Run: headless pygame with SDL's dummy video driver; simulated clock (each Clock.tick advances the game by its frame time, no real sleeping); random seed 0; keys injected as events and as key.get_pressed() state; no mouse input.
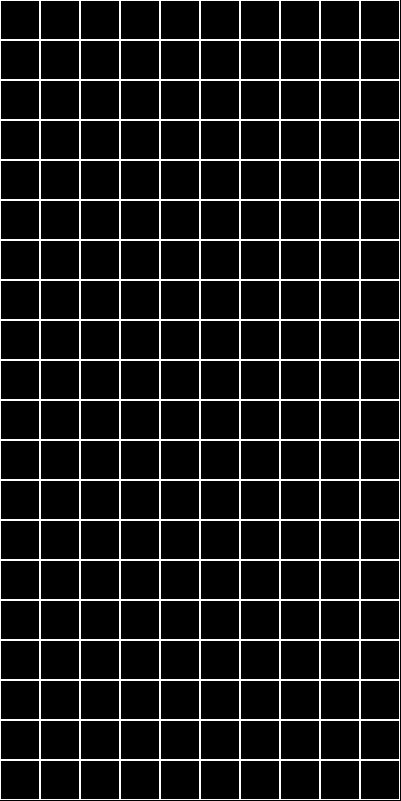
Frame 1 of 4 · flips 1–60 · no input
Frame 2 of 4 · flips 61–180 · tapped SPACE, RETURN · held RIGHT (→), D · screen unchanged from frame 1, image omitted
Frame 3 of 4 · flips 181–300 · held DOWN (↓), S · screen unchanged from frame 2, image omitted
Frame 4 of 4 · flips 301–420 · held LEFT (←), A, UP (↑), W · screen unchanged from frame 3, image omitted

The pygame program that drew these frames:

#Cristofer C26901

print('hola mundo...')

#problema: Juego de tetris
    #Pintar el fondo            listo
    #crear una pieza
    #que la pieza caiga
    #mover la pieza (der/izq)
    #detectar colisiones
    #eliminar la linea completa
    #rotar piezas
    #diferentes tipos de pieza


import pygame
import sys, time
import random


############################################################
#  inicialización del juego
############################################################
global vPosicionX, vPosicionY, nuevo_x, nuevo_y
global bloqueActual

#prueba matriz 1
matriz = [[1,2,3,4,5,6,7,8,9,10],
          [1,2,3,4,5,6,7,8,9,10],
          [1,2,3,4,5,6,7,8,9,10],
          [1,2,3,4,5,6,7,8,9,10],
          [1,2,3,4,5,6,7,8,9,10],
          [1,2,3,4,5,6,7,8,9,10],
          [1,2,3,4,5,6,7,8,9,10],
          [1,2,3,4,5,6,7,8,9,10],
          [1,2,3,4,5,6,7,8,9,10],
          [1,2,3,4,5,6,7,8,9,10],
          [1,2,3,4,5,6,7,8,9,10],
          [1,2,3,4,5,6,7,8,9,10],
          [1,2,3,4,5,6,7,8,9,10],
          [1,2,3,4,5,6,7,8,9,10],
          [1,2,3,4,5,6,7,8,9,10]]


#prueba matriz 2
rows = 10
cols = 20
matrix = [[0] * cols for _ in range(rows)]


# Manejo de variables
pygame.init()

vColor = (255, 255, 255)


# Configuración de la ventana
vVentanaAncho = 401
vVentanaAlto = 801


# Configuración de la cuadrícula a dibujar
vCantidadFilas = 20
vCantidadColumnas = 10
vBloqueTamano = vVentanaAncho // vCantidadColumnas


############################################################
#  funciones
############################################################
def dibujaCuadricula():
    
    #intento de recorrer matriz y meter los valores en el x, y.
    prueba = matrix
    filas = len(prueba)
    columnas = len(prueba[0])
    for f in range(filas):
        for c in range(columnas):
                x= f * vBloqueTamano
                y= c * vBloqueTamano
                pygame.draw.rect(vVentana, vColor, (x, y, vBloqueTamano, vBloqueTamano), 1 )
    print()
    

############################################################
#  inicia el juego
############################################################


# inicia el game loop
vVentana = pygame.display.set_mode((vVentanaAncho, vVentanaAlto))
pygame.display.set_caption("Juego del Tetris")
ejecutando = True

while ejecutando:
    for event in pygame.event.get():
        if event.type == pygame.QUIT:
            ejecutando = False
        if event.type == pygame.KEYDOWN:
            if event.key == pygame.K_ESCAPE:
                ejecutando = False

    vVentana.fill((0, 0, 0))

    dibujaCuadricula()

    pygame.display.update()


pygame.quit()
sys.exit()
